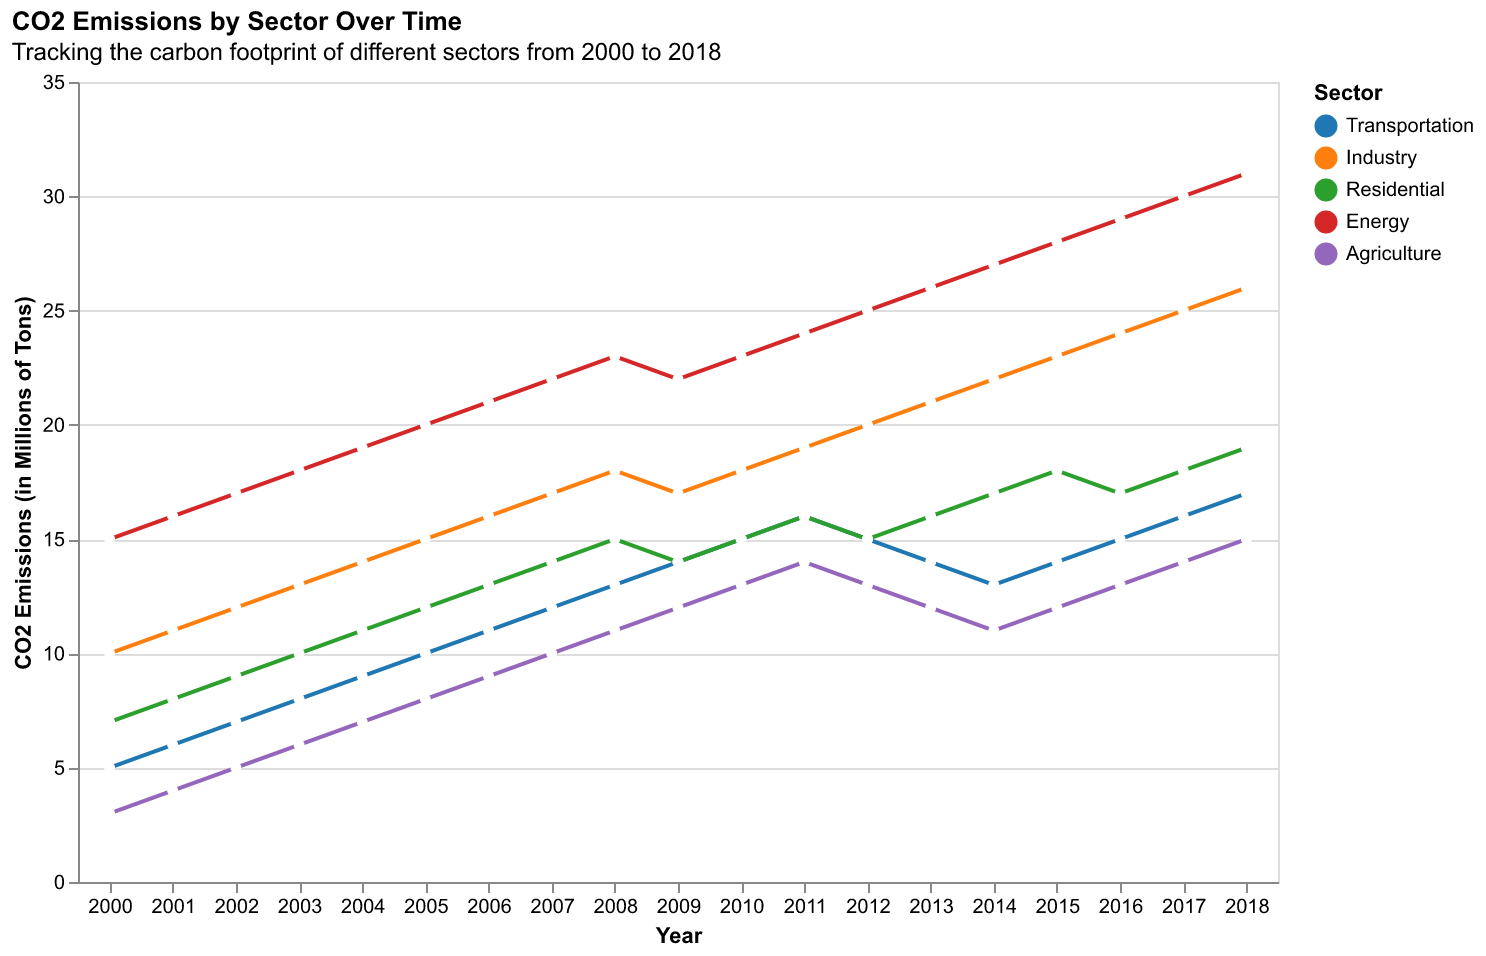

The file beside this chart, header and first rows:
Year, Transportation, Industry, Residential, Energy, Agriculture
2000, 5, 10, 7, 15, 3
2001, 6, 11, 8, 16, 4
2002, 7, 12, 9, 17, 5
2003, 8, 13, 10, 18, 6
2004, 9, 14, 11, 19, 7
2005, 10, 15, 12, 20, 8
2006, 11, 16, 13, 21, 9
2007, 12, 17, 14, 22, 10
2008, 13, 18, 15, 23, 11
2009, 14, 17, 14, 22, 12
2010, 15, 18, 15, 23, 13
2011, 16, 19, 16, 24, 14
2012, 15, 20, 15, 25, 13
2013, 14, 21, 16, 26, 12
2014, 13, 22, 17, 27, 11
2015, 14, 23, 18, 28, 12
2016, 15, 24, 17, 29, 13
2017, 16, 25, 18, 30, 14
2018, 17, 26, 19, 31, 15
